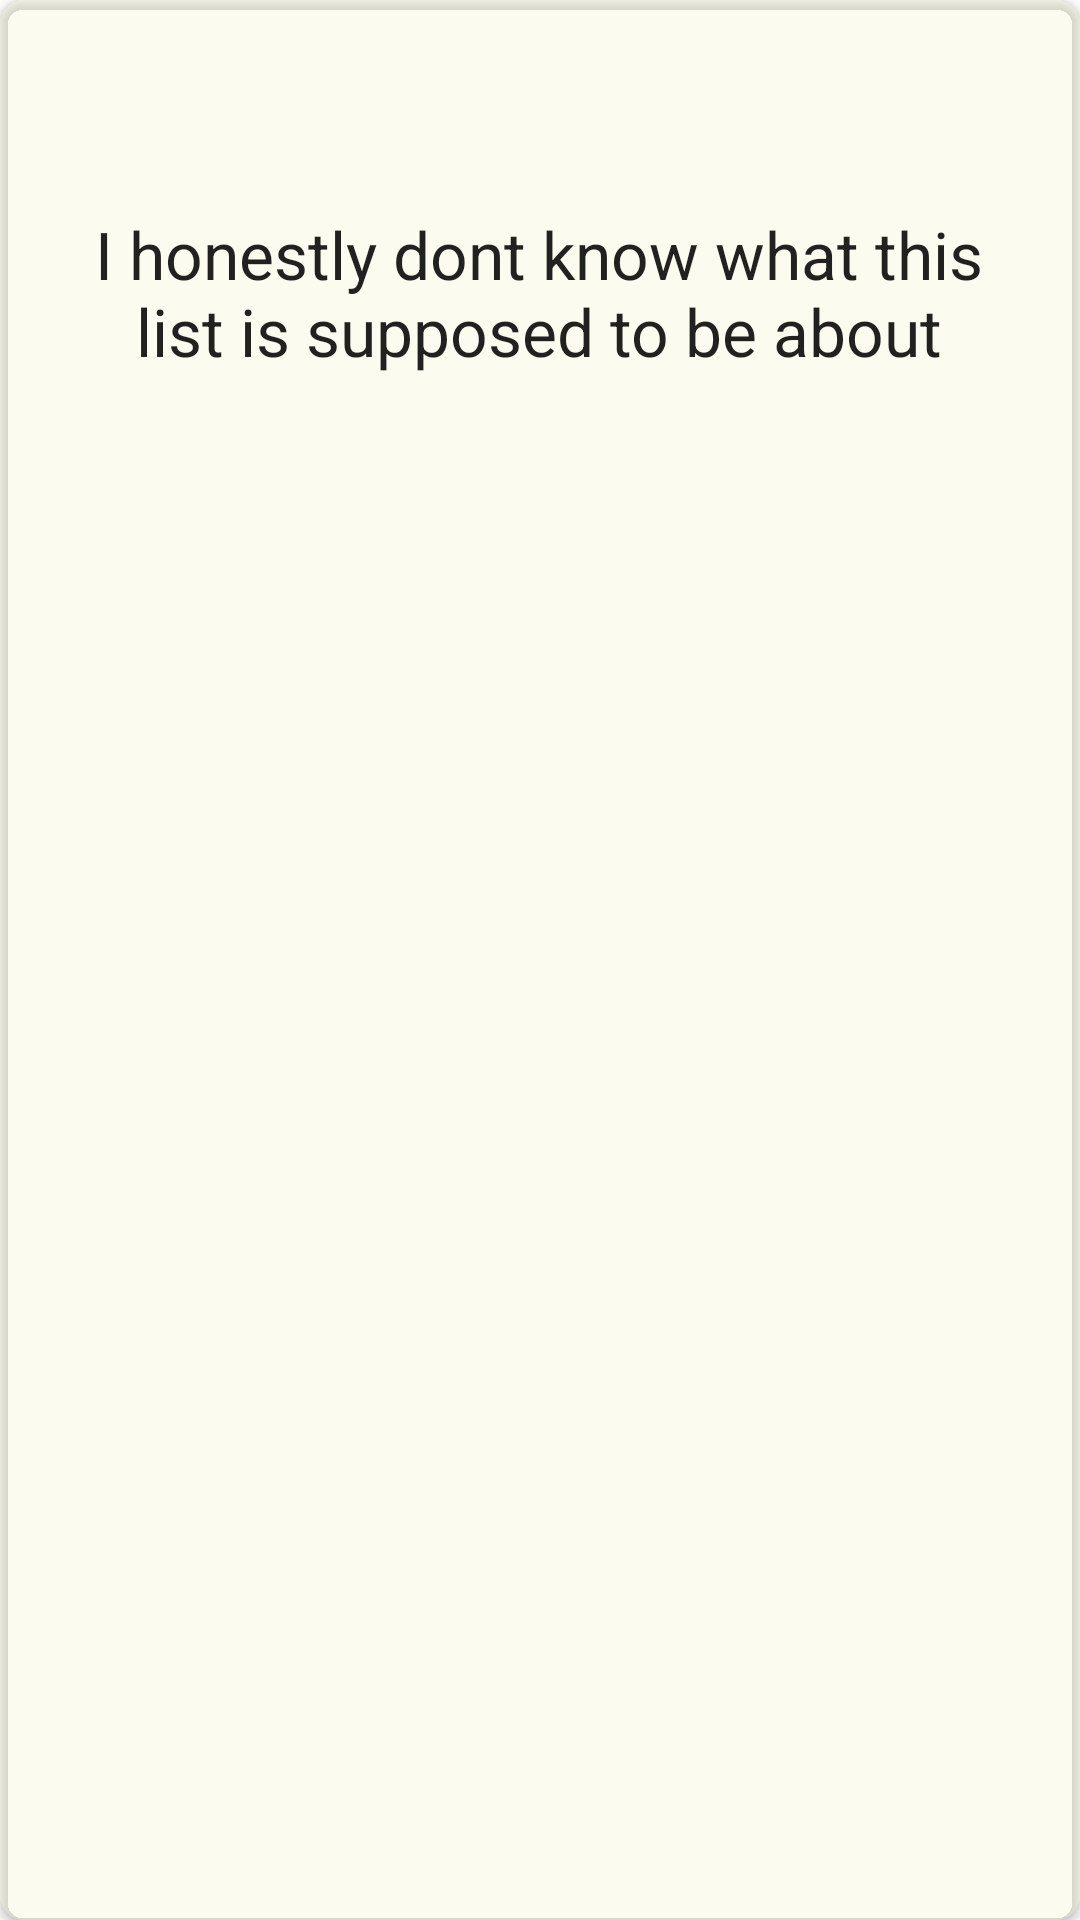

Layout XML and referenced resources for this Android screen:
<!-- AndroidManifest.xml: application theme Theme.Feb08 -->
<!-- res/layout/post_item.xml -->
<?xml version="1.0" encoding="utf-8"?>
<androidx.cardview.widget.CardView xmlns:android="http://schemas.android.com/apk/res/android"
    xmlns:app="http://schemas.android.com/apk/res-auto"
    xmlns:tools="http://schemas.android.com/tools"
    android:layout_width="match_parent"
    android:layout_height="wrap_content"
    android:layout_margin="8dp"
    android:backgroundTint="#45F0F4C3"
    app:cardCornerRadius="8dp">

    <androidx.constraintlayout.widget.ConstraintLayout
        android:layout_width="match_parent"
        android:layout_height="match_parent"
        android:paddingBottom="16dp">

        <TextView
            android:id="@+id/tv_username"
            android:layout_width="wrap_content"
            android:layout_height="wrap_content"
            android:layout_marginTop="8dp"
            app:layout_constraintEnd_toEndOf="@+id/textView"
            app:layout_constraintHorizontal_bias="1.0"
            app:layout_constraintStart_toStartOf="@+id/textView"
            app:layout_constraintTop_toBottomOf="@+id/textView"
            tools:text="user" />

        <TextView
            android:id="@+id/tv_title"
            android:layout_width="0dp"
            android:layout_height="wrap_content"
            android:layout_marginStart="32dp"
            android:layout_marginTop="13dp"
            android:textAppearance="@style/TextAppearance.AppCompat.Medium"
            app:layout_constraintEnd_toEndOf="@+id/tv_username"
            app:layout_constraintStart_toStartOf="parent"
            app:layout_constraintTop_toBottomOf="@+id/tv_username"
            tools:text="Let me explain" />

        <TextView
            android:id="@+id/tv_content"
            android:layout_width="0dp"
            android:layout_height="wrap_content"
            android:layout_marginStart="32dp"
            android:layout_marginTop="17dp"
            android:paddingEnd="10sp"
            android:textAppearance="@style/TextAppearance.AppCompat.Medium"
            app:layout_constraintEnd_toEndOf="@+id/tv_title"
            app:layout_constraintStart_toStartOf="parent"
            app:layout_constraintTop_toBottomOf="@+id/tv_title"
            tools:text="But I must explain to you how all this mistaken idea of denouncing pleasure and praising pain was born and I will give you a complete account of the system, and expound the actual teachings of the great explorer of the truth, the master-builder of human happiness. No one rejects," />

        <TextView
            android:id="@+id/textView"
            android:layout_width="314dp"
            android:layout_height="107dp"
            android:layout_marginTop="44dp"
            android:gravity="center"
            android:text="I honestly dont know what this list is supposed to be about"
            android:textAppearance="@style/TextAppearance.AppCompat.Large"
            app:layout_constraintEnd_toEndOf="parent"
            app:layout_constraintHorizontal_bias="0.493"
            app:layout_constraintStart_toStartOf="parent"
            app:layout_constraintTop_toTopOf="parent" />

    </androidx.constraintlayout.widget.ConstraintLayout>

</androidx.cardview.widget.CardView>
<!-- resources referenced by this layout -->
<resources>
  <style name="Theme.Feb08" parent="Theme.MaterialComponents.DayNight.DarkActionBar">
          
          <item name="colorPrimary">@color/purple_500</item>
          <item name="colorPrimaryVariant">@color/purple_700</item>
          <item name="colorOnPrimary">@color/white</item>
          
          <item name="colorSecondary">@color/teal_200</item>
          <item name="colorSecondaryVariant">@color/teal_700</item>
          <item name="colorOnSecondary">@color/black</item>
          
          <item name="android:statusBarColor">?attr/colorPrimaryVariant</item>
          
      </style>
  <!-- not gathered from this repository: default colours our renderer supplied (Android Studio template values) -->
  <color name="purple_500">#FF6200EE</color>
  <color name="purple_700">#FF3700B3</color>
  <color name="teal_200">#FF03DAC5</color>
  <color name="teal_700">#FF018786</color>
  <color name="black">#FF000000</color>
  <color name="white">#FFFFFFFF</color>
</resources>
